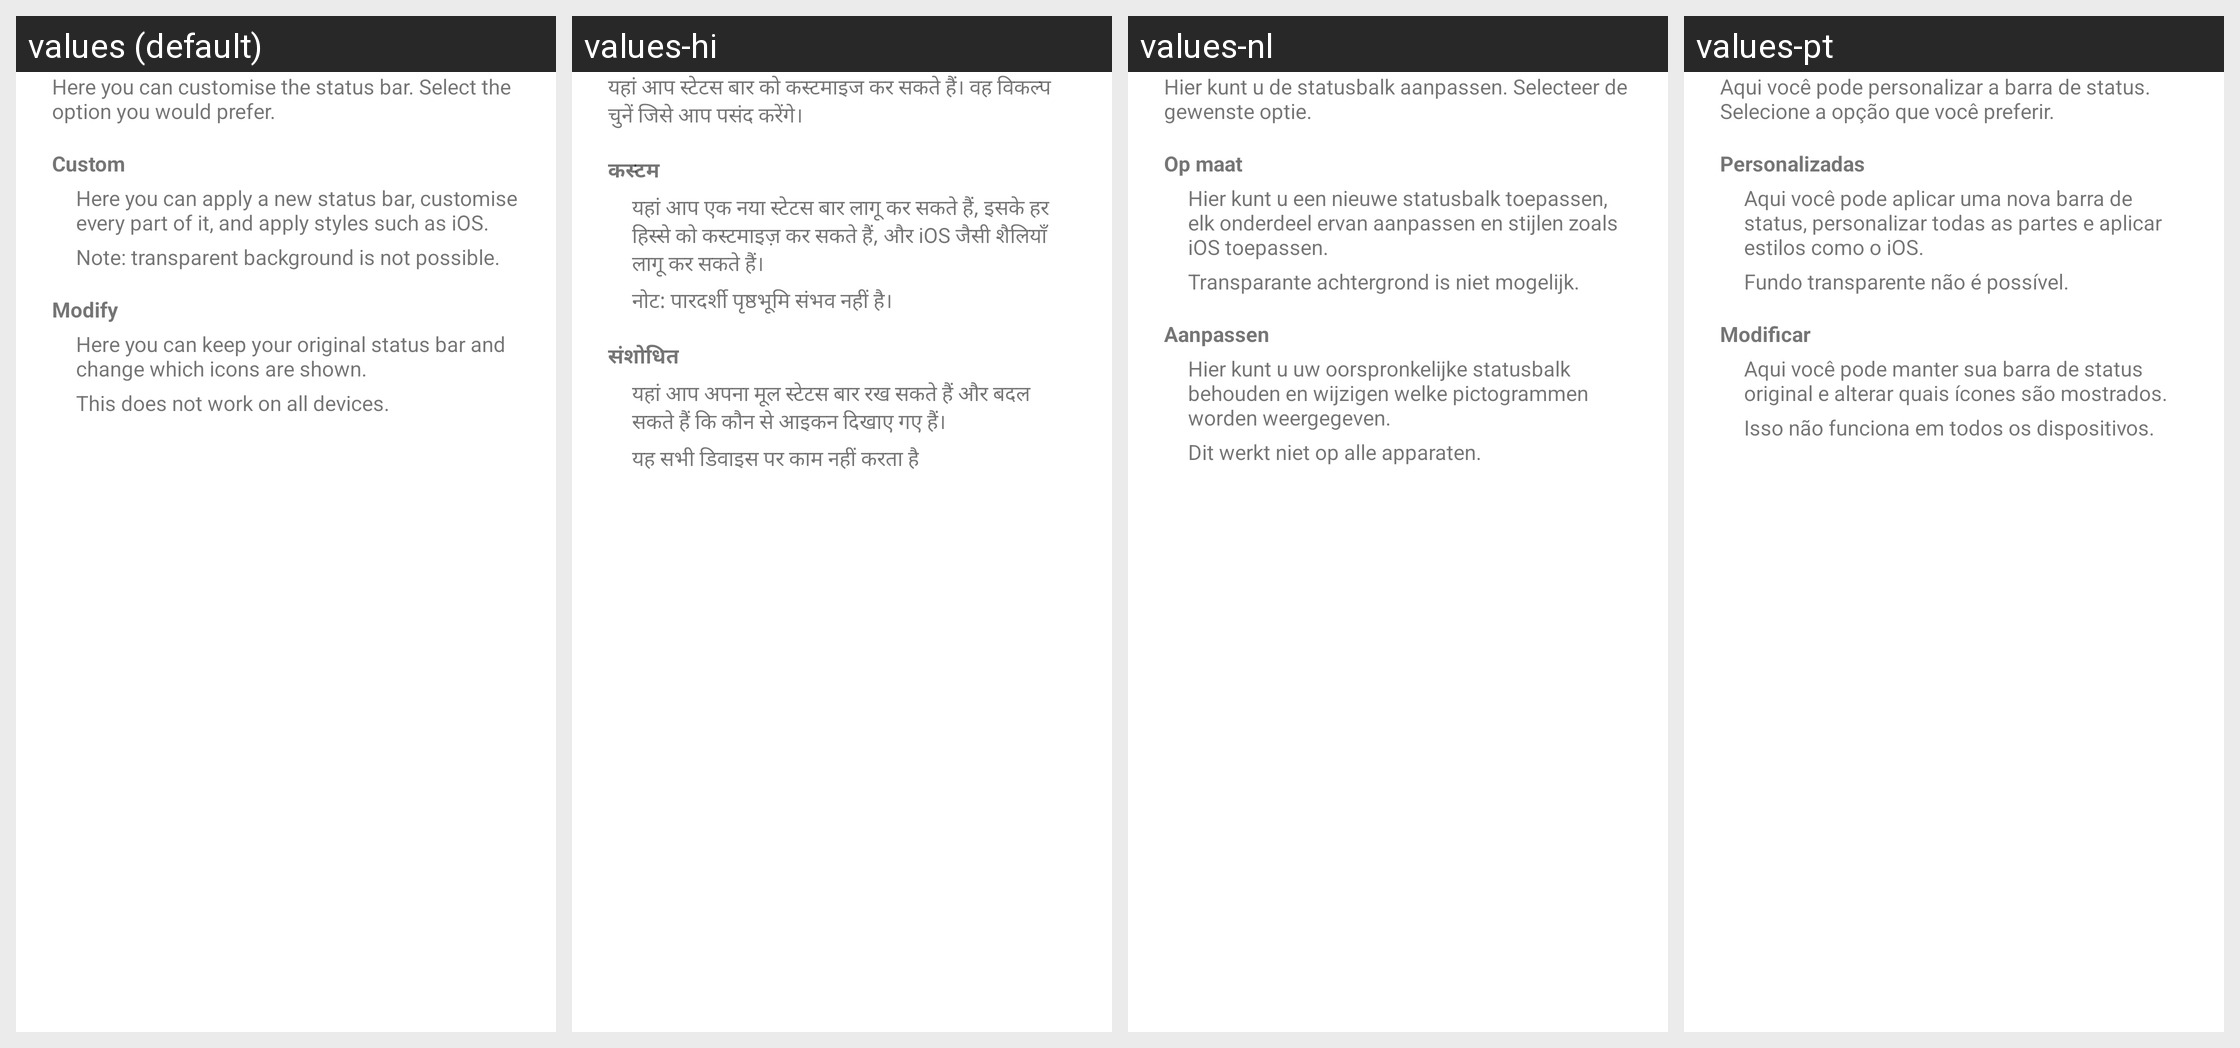

The same Android screen rendered under several of its app's locales, left to right. List the strings drawn on it with the default value and each locale's translation.
Android screen res/layout/status_bars_setup_view.xml rendered under 4 locales, left to right: values (default), values-hi, values-nl, values-pt. Device: Nexus 5 (rendered at 1080×1920; each locale shown at half size, 540×960, under a caption strip naming it); theme AppTheme.
Other locales in the repository, not shown: values-af, values-am, values-ar, values-as, values-az, values-be, values-bg, values-bn, values-bs, values-ca, values-cs, values-da, values-de, values-el, values-en-rAU, values-en-rCA, values-en-rGB, values-en-rXC, values-es, values-es-rUS, values-et, values-eu, values-fa, values-fi, values-fr, values-fr-rCA, values-gl, values-gu, values-hr, values-hu, values-hy, values-in, values-is, values-it, values-iw, values-ja, values-ka, values-kk, values-km, values-kn, values-ko, values-ky, values-lo, values-lt, values-lv, values-mk, values-ml, values-mn, values-mr, values-ms, values-my, values-nb, values-ne, values-no, values-or, values-pa, values-pl, values-pt-rBR, values-pt-rPT, values-ro, values-ru, values-se-rSE, values-si, values-sk, values-sl, values-sq, values-sr, values-sv, values-sw, values-ta, values-te, values-th, values-tl, values-tr, values-uk, values-ur, values-uz, values-vi, values-zh-rCN, values-zh-rHK, values-zh-rTW, values-zu.
Strings drawn on this screen, with the default value and each locale's value (text and hints the layout hard-codes, and strings that could not be matched under every locale, appear in the picture but are not listed):

status_bars_setup_desc
  values: Here you can customise the status bar. Select the option you would prefer.
  values-hi: यहां आप स्टेटस बार को कस्टमाइज कर सकते हैं। वह विकल्प चुनें जिसे आप पसंद करेंगे।
  values-nl: Hier kunt u de statusbalk aanpassen. Selecteer de gewenste optie.
  values-pt: Aqui você pode personalizar a barra de status. Selecione a opção que você preferir.

status_bar_custom
  values: Custom
  values-hi: कस्टम
  values-nl: Op maat
  values-pt: Personalizadas

status_bar_custom_info
  values: Here you can apply a new status bar, customise every part of it, and apply styles such as iOS.
  values-hi: यहां आप एक नया स्टेटस बार लागू कर सकते हैं, इसके हर हिस्से को कस्टमाइज़ कर सकते हैं, और iOS जैसी शैलियाँ लागू कर सकते हैं।
  values-nl: Hier kunt u een nieuwe statusbalk toepassen, elk onderdeel ervan aanpassen en stijlen zoals iOS toepassen.
  values-pt: Aqui você pode aplicar uma nova barra de status, personalizar todas as partes e aplicar estilos como o iOS.

status_bar_custom_info_notice
  values: Note: transparent background is not possible.
  values-hi: नोट: पारदर्शी पृष्ठभूमि संभव नहीं है।
  values-nl: Transparante achtergrond is niet mogelijk.
  values-pt: Fundo transparente não é possível.

status_bar_modify
  values: Modify
  values-hi: संशोधित
  values-nl: Aanpassen
  values-pt: Modificar

status_bar_mods_info
  values: Here you can keep your original status bar and change which icons are shown.
  values-hi: यहां आप अपना मूल स्टेटस बार रख सकते हैं और बदल सकते हैं कि कौन से आइकन दिखाए गए हैं।
  values-nl: Hier kunt u uw oorspronkelijke statusbalk behouden en wijzigen welke pictogrammen worden weergegeven.
  values-pt: Aqui você pode manter sua barra de status original e alterar quais ícones são mostrados.

status_bar_mods_info_notice
  values: This does not work on all devices.
  values-hi: यह सभी डिवाइस पर काम नहीं करता है
  values-nl: Dit werkt niet op alle apparaten.
  values-pt: Isso não funciona em todos os dispositivos.
